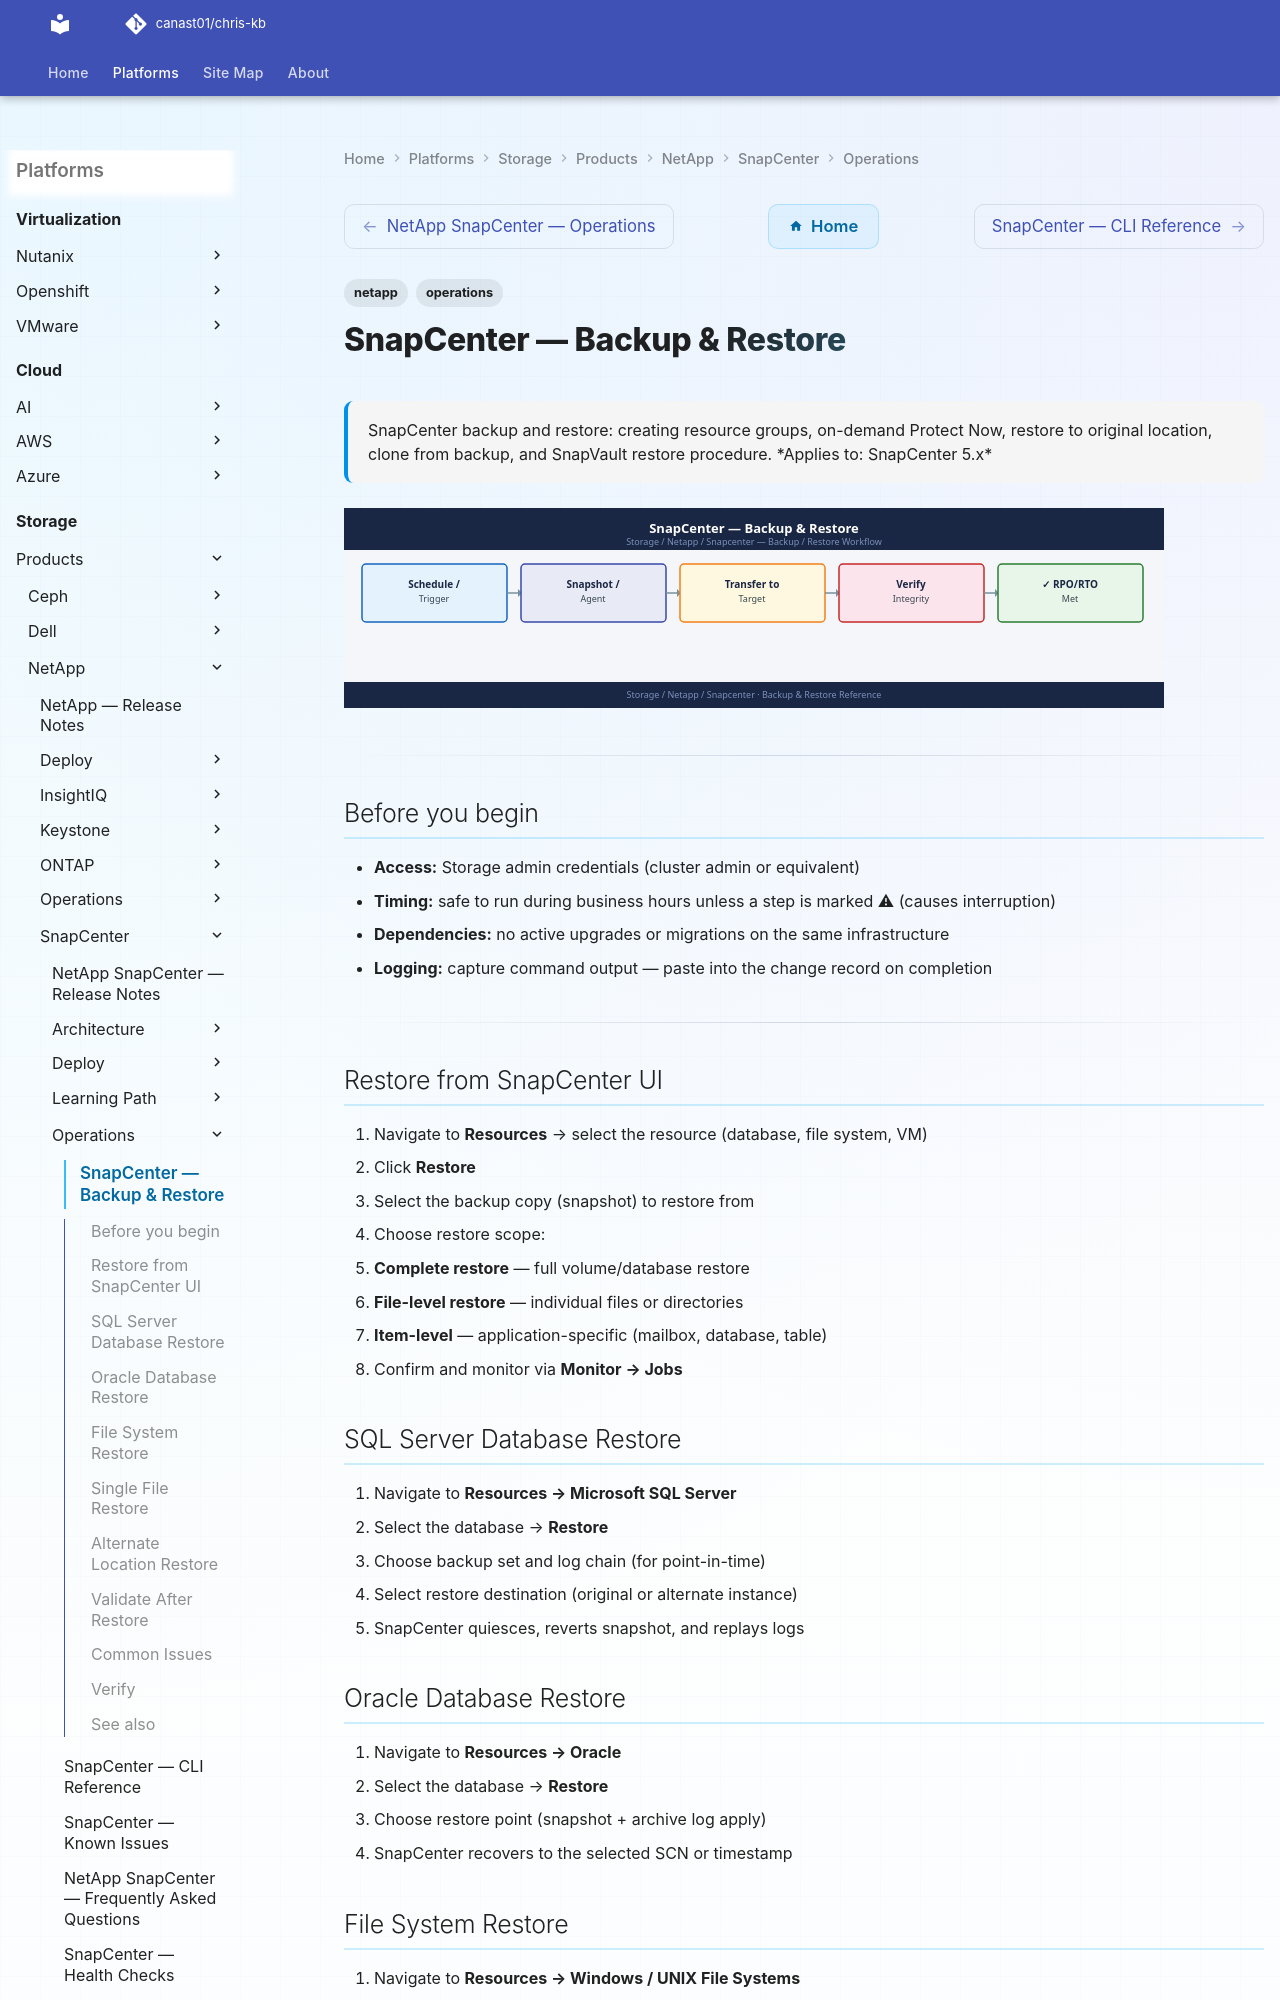

repository: canast01/chris-kb · page: storage/products/netapp/snapcenter/operations/backup-restore/index.html · generator: mkdocs

---
tags:
  - netapp
  - operations
description: "SnapCenter backup and restore: creating resource groups, on-demand Protect Now, restore to original location, clone from backup, and SnapVault restore..."
---
# SnapCenter — Backup & Restore

<div class="kb-summary">
SnapCenter backup and restore: creating resource groups, on-demand Protect Now, restore to original location, clone from backup, and SnapVault restore procedure.

*Applies to: SnapCenter 5.x*
</div>
![SnapCenter — Backup & Restore](../../../../../assets/storage-netapp-snapcenter-operations-backup-restore.svg)

---

## Before you begin

- **Access:** Storage admin credentials (cluster admin or equivalent)
- **Timing:** safe to run during business hours unless a step is marked ⚠ (causes interruption)
- **Dependencies:** no active upgrades or migrations on the same infrastructure
- **Logging:** capture command output — paste into the change record on completion

---
